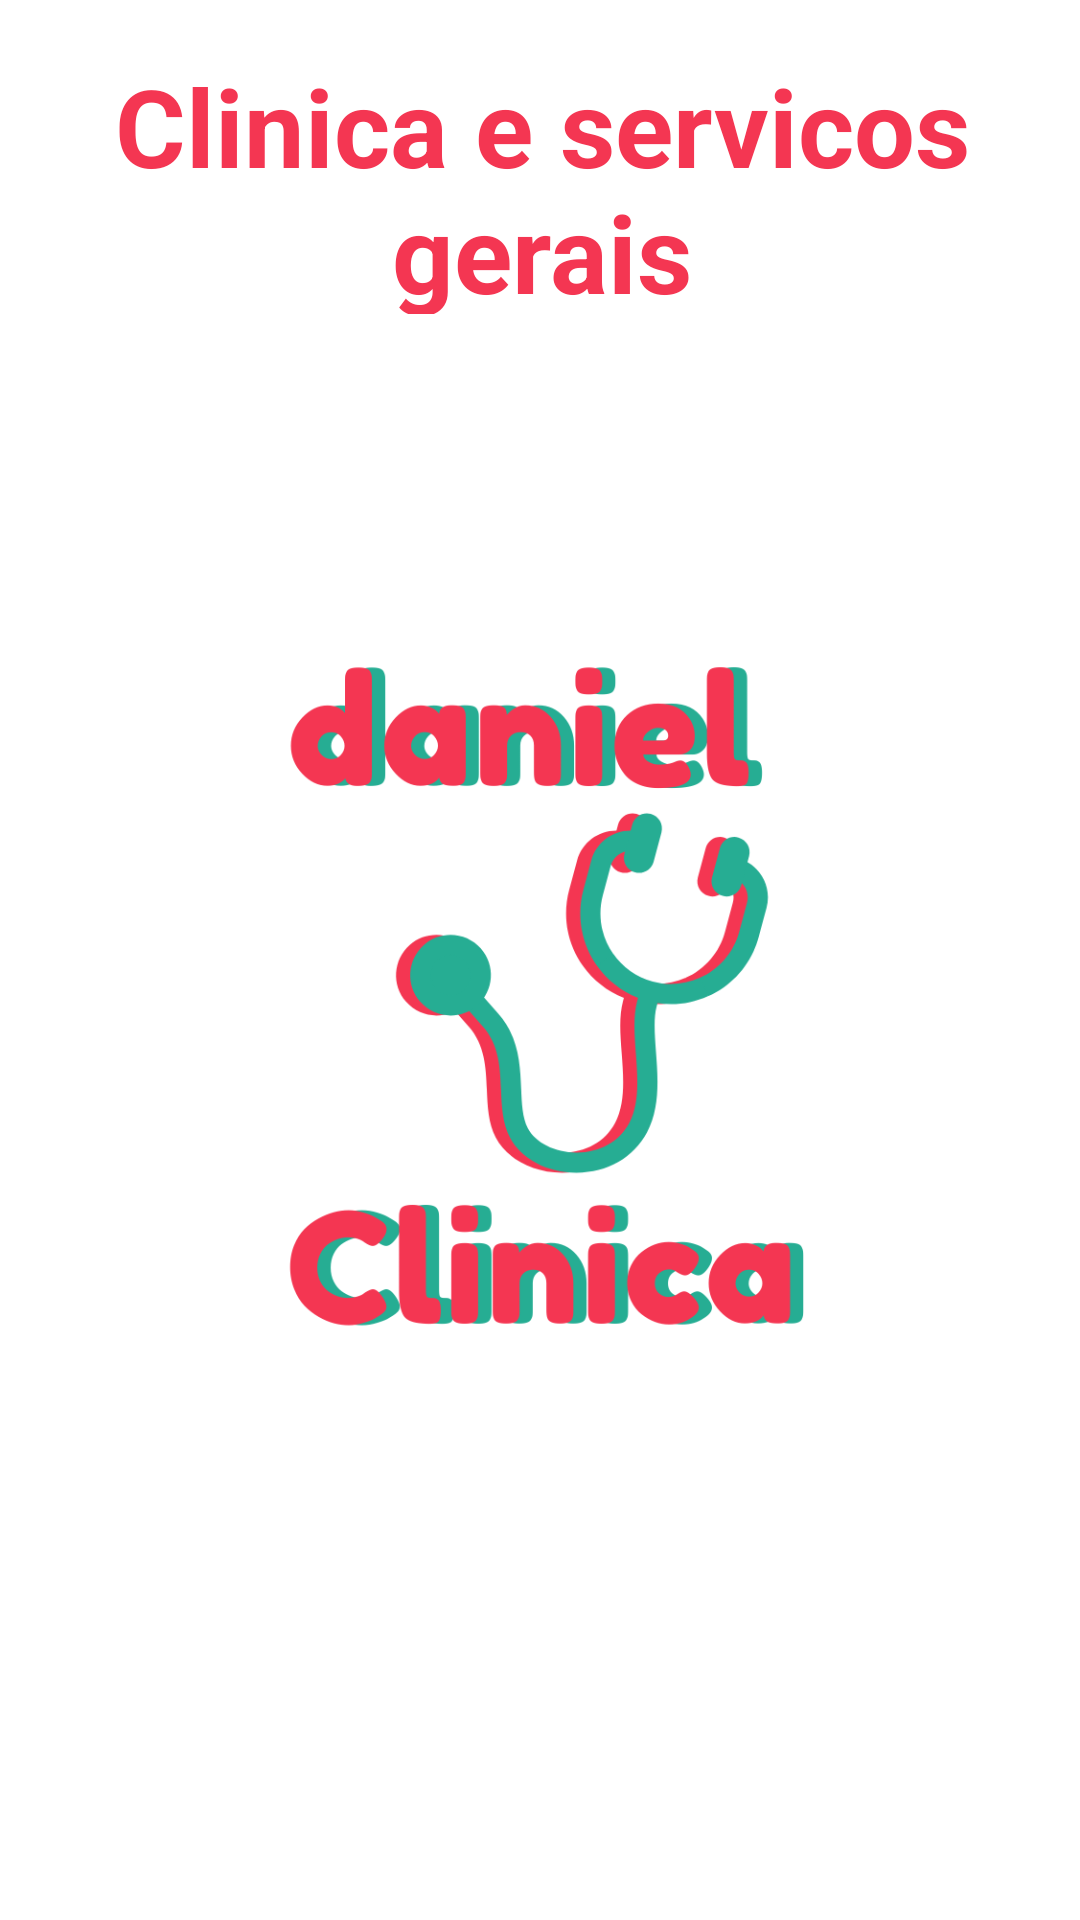

Layout XML and referenced resources for this Android screen:
<!-- AndroidManifest.xml: application theme Theme.TrabalhoAvaliativo -->
<!-- res/layout/activity_main.xml -->
<?xml version="1.0" encoding="utf-8"?>
<androidx.constraintlayout.widget.ConstraintLayout xmlns:android="http://schemas.android.com/apk/res/android"
    xmlns:app="http://schemas.android.com/apk/res-auto"
    xmlns:tools="http://schemas.android.com/tools"
    android:layout_width="match_parent"
    android:layout_height="match_parent"
    android:background="@drawable/fundo"
    tools:context=".MainActivity">

    <TextView
        android:id="@+id/tvTitulo"
        android:layout_width="362dp"
        android:layout_height="87dp"
        android:text="@string/tvTitulo"
        android:textAlignment="center"
        android:textColor="#F43652"
        android:textSize="36sp"
        android:textStyle="bold"
        app:layout_constraintBottom_toTopOf="@+id/imgLogo"
        app:layout_constraintEnd_toEndOf="parent"
        app:layout_constraintHorizontal_bias="0.489"
        app:layout_constraintStart_toStartOf="parent"
        app:layout_constraintTop_toTopOf="parent"
        app:layout_constraintVertical_bias="0.354" />

    <ImageView
        android:id="@+id/imgLogo"
        android:layout_width="345dp"
        android:layout_height="367dp"
        app:layout_constraintBottom_toBottomOf="parent"
        app:layout_constraintEnd_toEndOf="parent"
        app:layout_constraintStart_toStartOf="parent"
        app:layout_constraintTop_toTopOf="parent"
        app:srcCompat="@drawable/daniel" />

</androidx.constraintlayout.widget.ConstraintLayout>
<!-- resources referenced by this layout -->
<resources>
  <!-- drawable daniel: png bitmap (drawable-v24, 67206 bytes) -->
  <!-- drawable fundo (drawable) -->
  <?xml version="1.0" encoding="utf-8"?>
  <shape xmlns:android="http://schemas.android.com/apk/res/android"
      android:shape="rectangle">
  
      <gradient
          android:startColor="#fff"
          android:endColor="#fff"
          android:angle="-90"
          />
  
  
  
  
  
  
  </shape>
  <string name="tvTitulo">Clinica e servicos gerais</string>
  <style name="Theme.TrabalhoAvaliativo" parent="Theme.MaterialComponents.DayNight.DarkActionBar">
          
          <item name="colorPrimary">@color/purple_500</item>
          <item name="colorPrimaryVariant">@color/purple_700</item>
          <item name="colorOnPrimary">@color/white</item>
          
          <item name="colorSecondary">@color/teal_200</item>
          <item name="colorSecondaryVariant">@color/teal_700</item>
          <item name="colorOnSecondary">@color/black</item>
          
          <item name="android:statusBarColor" tools:targetApi="l">?attr/colorPrimaryVariant</item>
          
      </style>
  <color name="purple_500">#F43652</color>
  <color name="purple_700">#FF3700B3</color>
  <color name="white">#FFFFFFFF</color>
  <color name="teal_200">#FF03DAC5</color>
  <color name="teal_700">#FF018786</color>
  <color name="black">#FF000000</color>
</resources>
